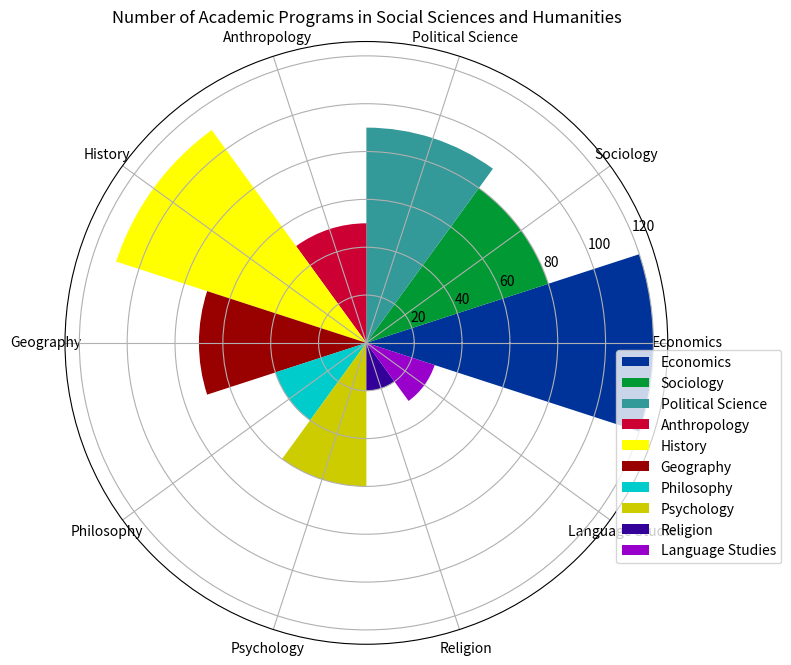

Python code for this plot: (Note: this script raises an exception after producing the figure.)

import matplotlib.pyplot as plt
import numpy as np

# Transform data into variables
data_labels = ['Economics', 'Sociology', 'Political Science', 'Anthropology', 'History', 'Geography', 'Philosophy', 'Psychology', 'Religion', 'Language Studies']
data = [120, 80, 90, 50, 110, 70, 40, 60, 20, 30]
line_labels = ['Field', 'Number']

# Plot rose chart
fig = plt.figure(figsize = (8, 8))
ax = fig.add_subplot(111, projection='polar')

num_categories = len(data_labels)
sector_angle = (2 * np.pi) / num_categories

colors = ['#003399', '#009933', '#339999', '#cc0033', '#ffff00', '#990000', '#00cccc', '#cccc00', '#330099', '#9900cc']

for i, category in enumerate(data_labels):
    ax.bar(sector_angle * i, data[i], width=sector_angle, color=colors[i], label=category)

ax.set_xticks(np.linspace(0, 2 * np.pi, num_categories, endpoint=False))
ax.set_xticklabels(data_labels, rotation = 0)
ax.legend(bbox_to_anchor = (1.2, 0.5))
ax.set_title('Number of Academic Programs in Social Sciences and Humanities')

plt.tight_layout()
plt.savefig('/cpfs01/user/yanxiangchao/code0/gpt_chart/structchart_simulation/simulated_data_corner_cases/rose/png/20231227-075144_49.png')

plt.clf()
